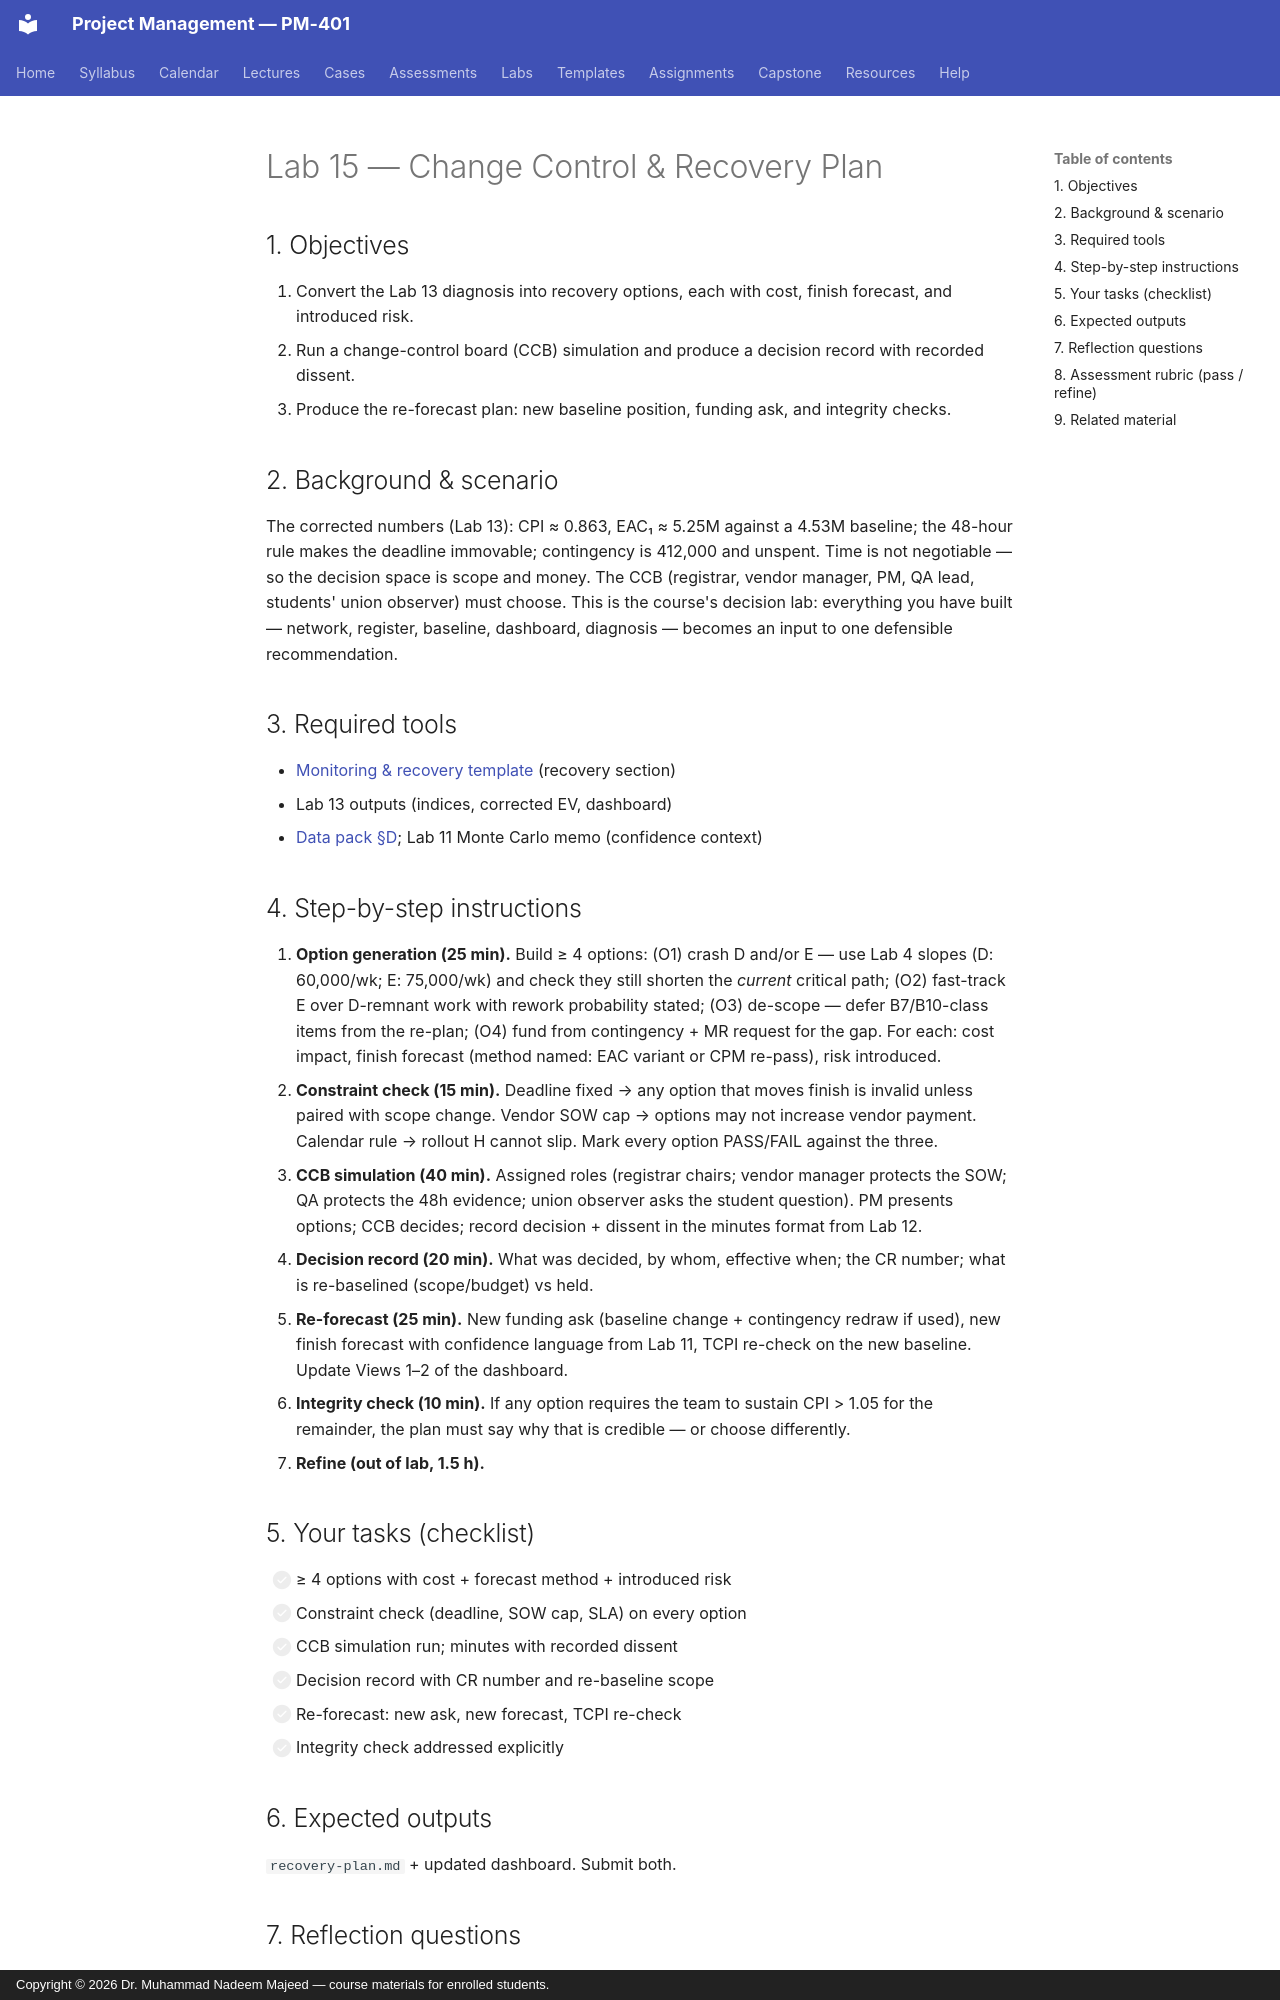

repository: nadeem-majeedch/Project-Management · page: labs/lab-15-change-recovery/index.html · generator: mkdocs · copyright: Copyright © 2026 Dr. Muhammad Nadeem Majeed — course materials for enrolled students.

---
title: "Lab 15 — Change Control & Recovery Plan"
lab: 15
week: 12
lecture: 20
time: "2 hours in-lab + 1.5 hours refinement"
deliverable: "Recovery options analysis + CCB decision record + re-forecast plan"
submitted: "LMS, within one week"
---

# Lab 15 — Change Control & Recovery Plan

## 1. Objectives
1. Convert the Lab 13 diagnosis into recovery options, each with cost, finish forecast, and introduced risk.
2. Run a change-control board (CCB) simulation and produce a decision record with recorded dissent.
3. Produce the re-forecast plan: new baseline position, funding ask, and integrity checks.

## 2. Background & scenario
The corrected numbers (Lab 13): CPI ≈ 0.863, EAC₁ ≈ 5.25M against a 4.53M
baseline; the 48-hour rule makes the deadline immovable; contingency is
412,000 and unspent. Time is not negotiable — so the decision space is
scope and money. The CCB (registrar, vendor manager, PM, QA lead, students'
union observer) must choose. This is the course's decision lab: everything
you have built — network, register, baseline, dashboard, diagnosis — becomes
an input to one defensible recommendation.

## 3. Required tools
- [Monitoring & recovery template](../templates/monitoring-dashboard-template.md) (recovery section)
- Lab 13 outputs (indices, corrected EV, dashboard)
- [Data pack §D](data-pack.md); Lab 11 Monte Carlo memo (confidence context)

## 4. Step-by-step instructions
1. **Option generation (25 min).** Build ≥ 4 options: (O1) crash D and/or E — use Lab 4 slopes (D: 60,000/wk; E: 75,000/wk) and check they still shorten the *current* critical path; (O2) fast-track E over D-remnant work with rework probability stated; (O3) de-scope — defer B7/B10-class items from the re-plan; (O4) fund from contingency + MR request for the gap. For each: cost impact, finish forecast (method named: EAC variant or CPM re-pass), risk introduced.
2. **Constraint check (15 min).** Deadline fixed → any option that moves finish is invalid unless paired with scope change. Vendor SOW cap → options may not increase vendor payment. Calendar rule → rollout H cannot slip. Mark every option PASS/FAIL against the three.
3. **CCB simulation (40 min).** Assigned roles (registrar chairs; vendor manager protects the SOW; QA protects the 48h evidence; union observer asks the student question). PM presents options; CCB decides; record decision + dissent in the minutes format from Lab 12.
4. **Decision record (20 min).** What was decided, by whom, effective when; the CR number; what is re-baselined (scope/budget) vs held.
5. **Re-forecast (25 min).** New funding ask (baseline change + contingency redraw if used), new finish forecast with confidence language from Lab 11, TCPI re-check on the new baseline. Update Views 1–2 of the dashboard.
6. **Integrity check (10 min).** If any option requires the team to sustain CPI > 1.05 for the remainder, the plan must say why that is credible — or choose differently.
7. **Refine (out of lab, 1.5 h).**

## 5. Your tasks (checklist)
- [ ] ≥ 4 options with cost + forecast method + introduced risk
- [ ] Constraint check (deadline, SOW cap, SLA) on every option
- [ ] CCB simulation run; minutes with recorded dissent
- [ ] Decision record with CR number and re-baseline scope
- [ ] Re-forecast: new ask, new forecast, TCPI re-check
- [ ] Integrity check addressed explicitly
